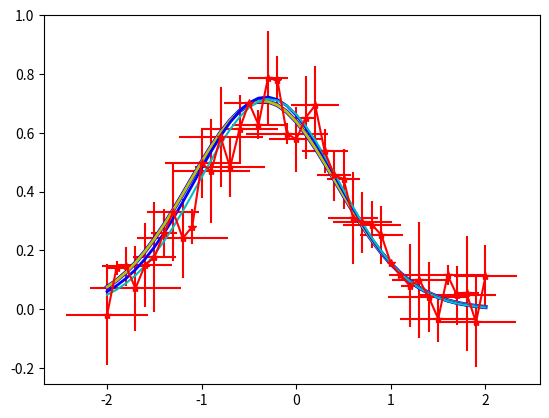

Source code (Python):
import matplotlib
import sys
if len(sys.argv) == 2:
    matplotlib.use('pdf')

import scipy as sc
import scipy.optimize as opt
import scipy.odr as odr
import numpy as np
import pylab as pl
import random
import sys

random.seed(1)

#--------------------------------------------------------
#  generiere die „Messdaten“: Gaußkurve mit zufälligem
#  Rauschen darauf.
#
x = np.linspace(-2,2,41)
y = np.array( [0.7*np.exp(-(0.9*x[i]+0.2)**2)\
        + random.uniform(-0.1,0.1) \
        for  i in range(0,len(x)) ] )
s = np.array( [random.uniform(0,0.2)\
        for i in range(0,len(x)) ] )
z = np.array( [random.uniform(0,0.5)\
        for i in range(0,len(x)) ] )

print(len(x), x)
print(len(y), y)

#-----------------------------------------------------------
# zeichne die „Messdaten“ inklusive Fehlerbalken
pl.errorbar(x,y,yerr=s,xerr=z,fmt='r*-')

#------------------------------------------------------------
# Definiere die Modellfunktion als Graußfunktion mit drei Parametern:
#   - Amplitude A
#   - Breite  w 
#   - Verschiebung phi
#   
def fitfunc(x, A, phi, w):
    return A*np.exp(-(w*x+phi)**2)
#-------------------------------------------------------------

print("--------------------------------------------------")
#   curve_fit fittet in callabe mit der unabhängigen Variablen x
#   and die Daten y
param,cov = opt.curve_fit(fitfunc, x, y,
        p0=[1,1,1], sigma=s)
print("fitted parameters", param)
print("covariance", cov)
print("--------------------------------------------------")

pl.plot(x,fitfunc(x,param[0],param[1],param[2]), 'b-',
        linewidth=3)

print("--------------------------------------------------")
#  Die funktion leastsq optimiert immer auf auf Null,
#  wobei das Callable errfunc ein Array zurückgeben muss.
errfunc = lambda pr,x,y,s: (y-fitfunc(x,*pr))/s
optparam,covar,infodict,mesg,ier =\
        opt.leastsq(errfunc, [1,1,1], args=(x,y,s),\
        full_output=True)
print()
print('optparam', optparam)
print('mesg', mesg)
print("--------------------------------------------------")
pl.plot(x,fitfunc(x,*optparam),'y-', linewidth=2)

print("--------------------------------------------------")
#  Die Funktion fmin optimiert global auf Null, sprich
#  das Callable errfunc muss hier nur genau einen Wert
#  zurückgeben.
errfunc = lambda pr,x,y,s: sum( abs((y-fitfunc(x,*pr))/s ) )
optparam,covar,infodict,mesg,ier =\
        opt.fmin(errfunc, [1,1,1], args=(x,y,s),\
        full_output=True)
print()
print('optparam', optparam)
print('mesg', mesg)
print("--------------------------------------------------")
pl.plot(x,fitfunc(x,*optparam),'b-', linewidth=2)


print("--------------------------------------------------")
#  ODR funktioniert ähnlich wie curve_fit, jedoch
#  werden hier auch Daten mit Fehlern in der abhänigen Variablen
#  (die die Variable x) möglich.
#  
model = odr.Model(lambda Aphiw,x: fitfunc(x,*Aphiw)) #expand tuple
data = odr.RealData(x,y,sx=z, sy=s) # mit x-fehler
#data = odr.RealData(x,y,sy=s,sx=0.0001) # (fast) ohne x-fehler
#data = odr.RealData(x,y) ganz ohne Fehler
modr = odr.ODR(data,model,beta0=[1,1,1])
outr = modr.run()
print("beta", outr.beta)
print("fehler in beta", outr.sd_beta)
#
# Anmerkung:  der "Fehler in Beta" (also hier outr.sd_beta)
# sind die Quadratwurzeln aus den Diagonaleintraegen
# der Kovarianzmatrix: sd_beta[i] = sqrt(cov_veta[i,i])
#
# Wie findet man das heraus?
# 1) Quellcode von scipy ansehen,
# 2) ODR Manual lesen:
#    http://docs.scipy.org/doc/external/odrpack_guide.pdf
#
print("covariance")
print(outr.cov_beta)
print("--------------------------------------------------")

pl.plot(x,fitfunc(x,*outr.beta), 'c-')

if len(sys.argv) == 2:
    pl.savefig(sys.argv[1]+".pdf")
    pl.show()
    sys.exit(0)
else:
    pl.show()
